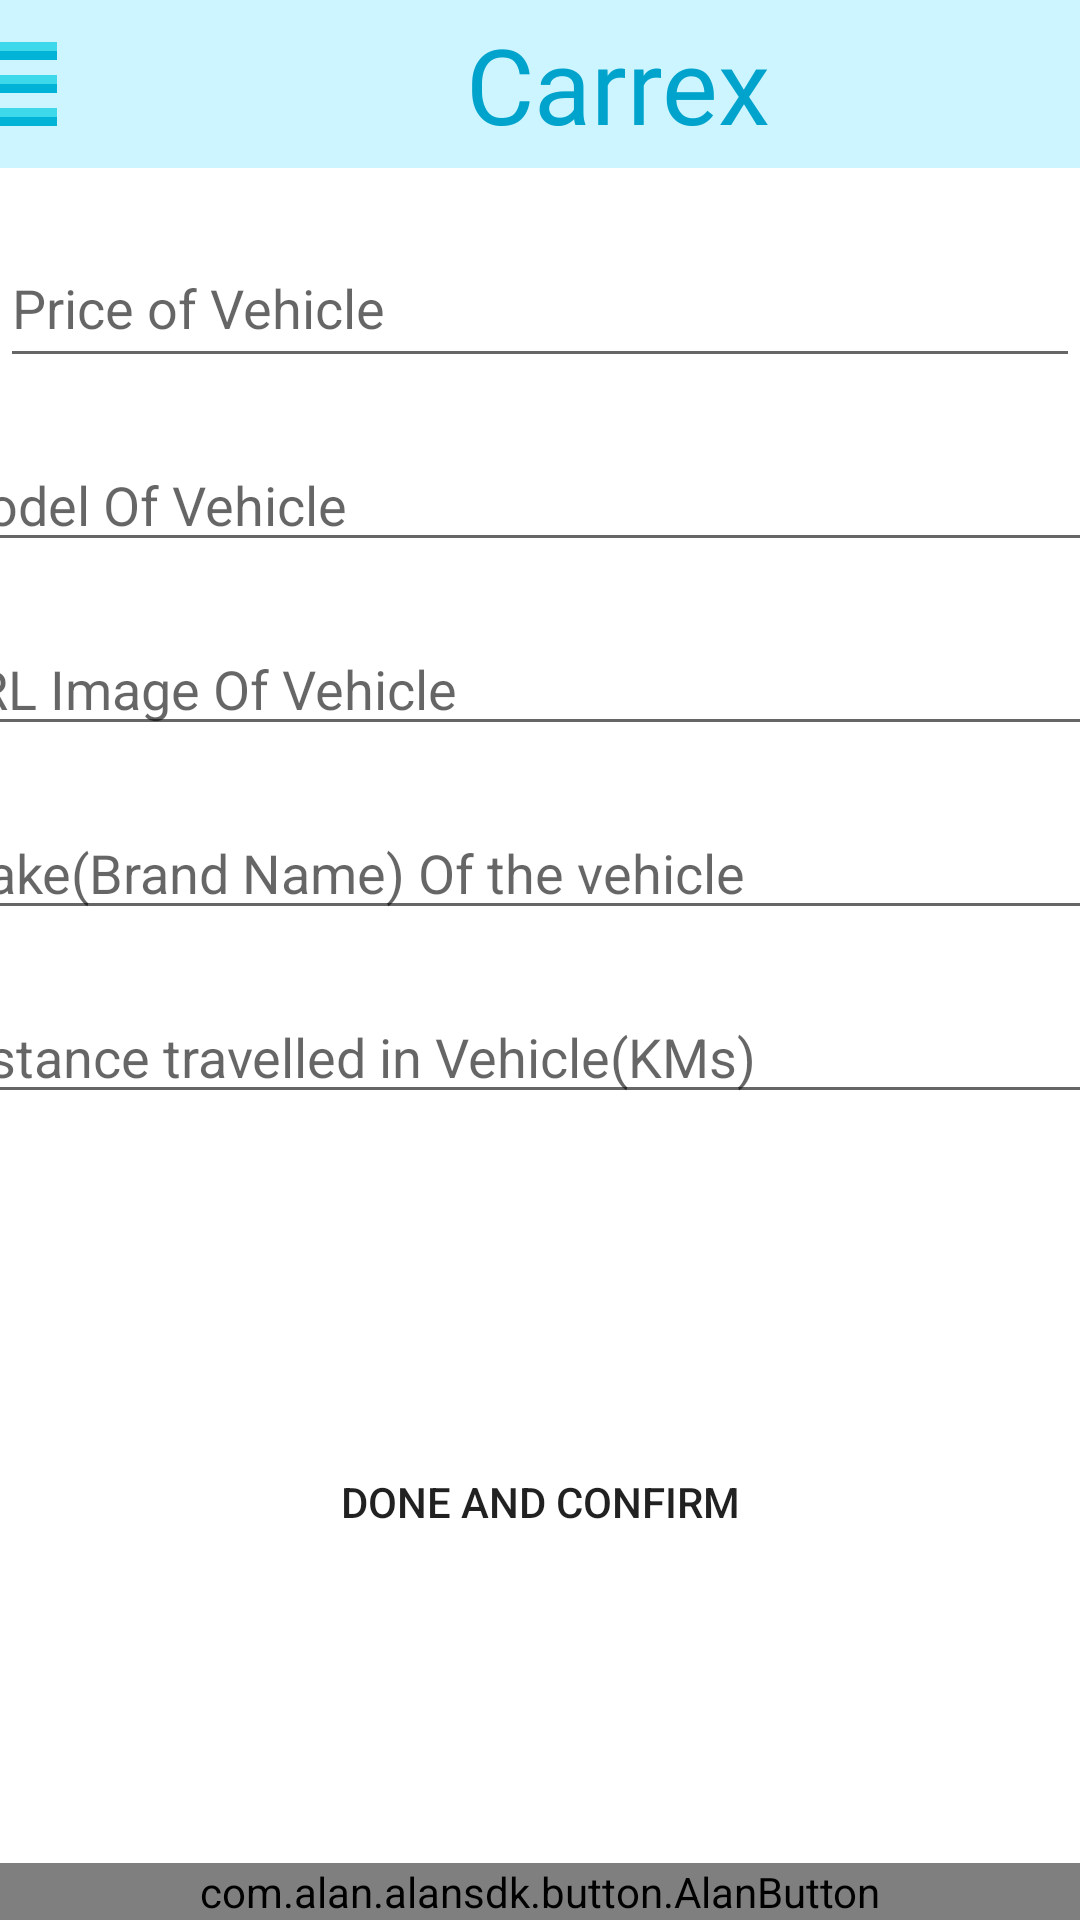

Reconstruct the res/layout file that produces this screen, plus the resources it refers to.
<!-- AndroidManifest.xml: application theme Theme.SplashScreenAndMore -->
<!-- res/layout/selling_page.xml -->
<?xml version="1.0" encoding="utf-8"?>
<androidx.constraintlayout.widget.ConstraintLayout
    xmlns:android="http://schemas.android.com/apk/res/android"
    xmlns:app="http://schemas.android.com/apk/res-auto"
    xmlns:tools="http://schemas.android.com/tools"
    android:layout_width="match_parent"
    android:background="@color/white"
    android:layout_height="match_parent"
    android:id="@+id/body_container"
    tools:context=".SellCar">


    <androidx.appcompat.widget.Toolbar
        android:id="@+id/toolbar"
        android:layout_width="415dp"
        android:layout_height="wrap_content"
        android:background="#ccf5ff"
        android:minHeight="?attr/actionBarSize"
        android:theme="?attr/actionBarTheme"
        app:layout_constraintEnd_toEndOf="parent"
        app:layout_constraintStart_toStartOf="parent"
        app:layout_constraintTop_toTopOf="parent"
        app:navigationIcon="@drawable/ic_blueham" />

    <Button
        android:id="@+id/button4"
        android:layout_width="54dp"
        android:layout_height="wrap_content"
        android:layout_marginEnd="38dp"
        android:background="@color/Transparent"
        app:layout_constraintBottom_toBottomOf="@+id/title"
        app:layout_constraintEnd_toStartOf="@+id/title"
        app:layout_constraintStart_toStartOf="@+id/toolbar"
        tools:ignore="SpeakableTextPresentCheck" />

    <com.alan.alansdk.button.AlanButton
        android:id="@+id/alan_button"
        android:layout_width="match_parent"
        android:layout_height="wrap_content"
        android:layout_gravity="bottom"
        android:visibility="visible"
        app:button_horizontal_align="right"
        app:layout_constraintBottom_toBottomOf="parent"
        app:layout_constraintEnd_toEndOf="parent"/>

    <TextView
        android:id="@+id/title"
        android:layout_width="222dp"
        android:layout_height="wrap_content"
        android:layout_alignBottom="@+id/toolbar"
        android:layout_alignParentStart="true"
        android:layout_alignParentEnd="true"
        android:layout_marginStart="95dp"
        android:layout_marginEnd="94dp"
        android:fontFamily="@font/aclonica"
        android:text="@string/carrex"
        android:textAlignment="center"
        android:textColor="@color/CarrexSig"
        android:textSize="35sp"
        app:layout_constraintBottom_toBottomOf="@+id/toolbar"
        app:layout_constraintEnd_toEndOf="parent"
        app:layout_constraintHorizontal_bias="0.0"
        app:layout_constraintStart_toStartOf="parent"
        app:layout_constraintTop_toTopOf="parent"
        tools:ignore="TextContrastCheck" />


    <EditText
        android:id="@+id/textInputLayout2"
        android:layout_width="match_parent"
        android:layout_height="50dp"
        android:layout_marginTop="20dp"
        android:layout_marginBottom="20dp"
        app:layout_constraintEnd_toEndOf="parent"
        app:layout_constraintStart_toStartOf="parent"
        app:layout_constraintTop_toBottomOf="@+id/toolbar"

        android:hint="@string/price_of_vehicle" />


    <EditText
        android:id="@+id/textInputLayout3"
        android:layout_width="409dp"
        android:layout_height="wrap_content"
        android:layout_marginTop="20dp"
        android:layout_marginBottom="20dp"
        app:layout_constraintEnd_toEndOf="parent"
        app:layout_constraintStart_toStartOf="parent"
        app:layout_constraintTop_toBottomOf="@+id/textInputLayout2"
        android:hint="@string/model_of_vehicle" />


    <EditText
        android:id="@+id/textInputLayout6"
        android:layout_width="409dp"
        android:layout_height="wrap_content"
        android:layout_marginTop="20dp"
        app:layout_constraintEnd_toEndOf="parent"
        app:layout_constraintStart_toStartOf="parent"
        app:layout_constraintTop_toBottomOf="@+id/textInputLayout3"
        android:hint="@string/url_image_of_vehicle" />

    <EditText
        android:id="@+id/textInputLayout5"
        android:layout_width="409dp"
        android:layout_height="wrap_content"
        android:layout_marginTop="20dp"
        android:layout_marginBottom="20dp"
        app:layout_constraintBottom_toTopOf="@+id/textInputLayout7"
        app:layout_constraintEnd_toEndOf="parent"
        app:layout_constraintStart_toStartOf="parent"
        app:layout_constraintTop_toBottomOf="@+id/textInputLayout6"
        android:hint="@string/make_brand_name_of_the_vehicle" />

    <EditText
        android:id="@+id/textInputLayout7"
        android:layout_width="409dp"
        android:layout_height="wrap_content"
        android:layout_marginTop="20dp"
        android:layout_marginBottom="20dp"
        app:layout_constraintEnd_toEndOf="parent"
        app:layout_constraintStart_toStartOf="parent"
        app:layout_constraintTop_toBottomOf="@+id/textInputLayout5"
        android:hint="@string/distance_travelled_in_vehicle_kms" />

    <Button
        android:id="@+id/sellingdonebutton"
        android:layout_width="wrap_content"
        android:layout_height="wrap_content"
        android:layout_marginStart="100dp"
        android:layout_marginEnd="100dp"
        android:layout_marginBottom="10dp"
        android:background="@drawable/round_corner"
        android:text="@string/done_and_confirm"
        app:layout_constraintBottom_toBottomOf="parent"
        app:layout_constraintEnd_toEndOf="parent"
        app:layout_constraintStart_toStartOf="parent"
        app:layout_constraintTop_toBottomOf="@+id/textInputLayout7" />
</androidx.constraintlayout.widget.ConstraintLayout>
<!-- resources referenced by this layout -->
<resources>
  <color name="CarrexSig">#00a3cc</color>
  <color name="Transparent">#00000000</color>
  <color name="white">#FFFFFFFF</color>
  <!-- drawable ic_blueham (drawable) -->
  <vector xmlns:android="http://schemas.android.com/apk/res/android"
      android:width="48dp"
      android:height="48dp"
      android:viewportWidth="48"
      android:viewportHeight="48">
    <path
        android:pathData="M6,21h36v6h-36z"
        android:fillColor="#3dd9eb"/>
    <path
        android:pathData="M6,10h36v6h-36z"
        android:fillColor="#3dd9eb"/>
    <path
        android:pathData="M6,32h36v6h-36z"
        android:fillColor="#3dd9eb"/>
    <path
        android:pathData="M10,24h32v3h-32z"
        android:fillColor="#00b3d7"/>
    <path
        android:pathData="M10,13h32v3h-32z"
        android:fillColor="#00b3d7"/>
    <path
        android:pathData="M10,35h32v3h-32z"
        android:fillColor="#00b3d7"/>
  </vector>
  <string name="carrex">Carrex</string>
  <string name="distance_travelled_in_vehicle_kms">Distance travelled in Vehicle(KMs)</string>
  <string name="done_and_confirm">Done and Confirm</string>
  <string name="make_brand_name_of_the_vehicle">Make(Brand Name) Of the vehicle</string>
  <string name="model_of_vehicle">Model Of Vehicle</string>
  <string name="price_of_vehicle">Price of Vehicle</string>
  <string name="url_image_of_vehicle">URL Image Of Vehicle</string>
  <style name="Theme.SplashScreenAndMore" parent="Theme.MaterialComponents.DayNight.NoActionBar">
          
          <item name="colorPrimary">@color/purple_500</item>
          <item name="colorPrimaryVariant">@color/purple_700</item>
          <item name="colorOnPrimary">@color/white</item>
          
          <item name="colorSecondary">@color/teal_200</item>
          <item name="colorSecondaryVariant">@color/teal_700</item>
          <item name="colorOnSecondary">@color/black</item>
          
          <item name="android:statusBarColor" tools:targetApi="l">?attr/colorPrimaryVariant</item>
          
      </style>
  <color name="purple_500">#FF6200EE</color>
  <color name="purple_700">#FF3700B3</color>
  <color name="teal_200">#FF03DAC5</color>
  <color name="teal_700">#FF018786</color>
  <color name="black">#FF000000</color>
</resources>
